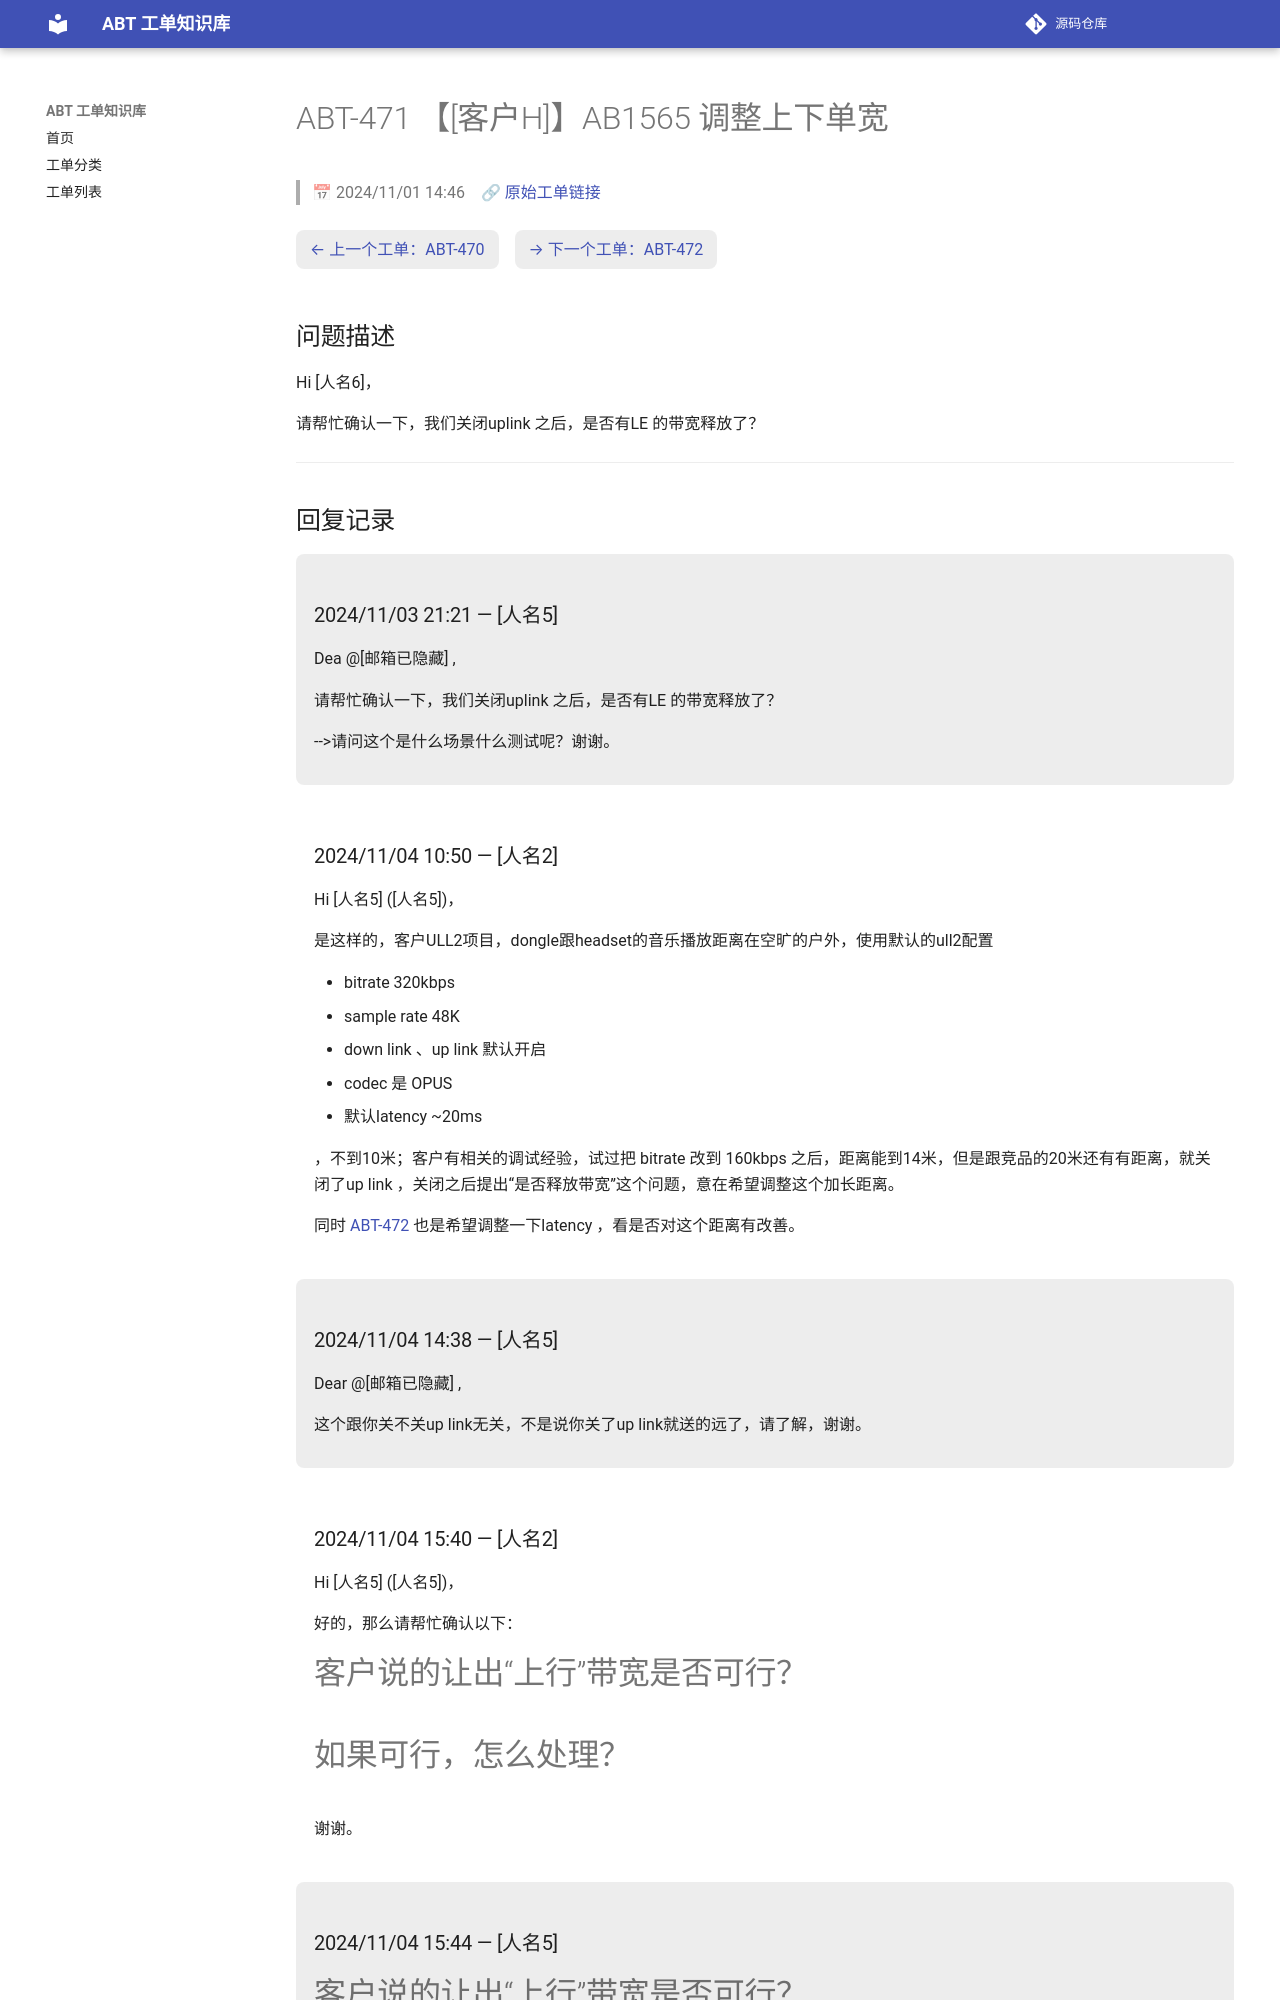

repository: luckycee/airoha-kb · page: tickets/ABT-471/index.html · generator: mkdocs

---
id: ABT-471
title: "【[客户H]】AB1565 调整上下单宽"
date: 2024/11/01 14:46
status: Closed
source: https://eservice.airoha.com.tw/servicedesk/customer/portal/1038/MIUIX1565-471
---

# ABT-471 【[客户H]】AB1565 调整上下单宽

> 📅 2024/11/01 14:46　🔗 [原始工单链接](https://eservice.airoha.com.tw/servicedesk/customer/portal/1038/MIUIX1565-471)

<div class="ticket-nav" markdown="1">

[← 上一个工单：ABT-470](ABT-470.md)　[→ 下一个工单：ABT-472](ABT-472.md)

</div>

## 问题描述

Hi [人名6]，

请帮忙确认一下，我们关闭uplink 之后，是否有LE 的带宽释放了？

---

## 回复记录

<div class="reply odd" markdown="1">

### 2024/11/03 21:21 — [人名5]

Dea @[邮箱已隐藏] ,

请帮忙确认一下，我们关闭uplink 之后，是否有LE 的带宽释放了？

-->请问这个是什么场景什么测试呢？谢谢。

</div>

<div class="reply even" markdown="1">

### 2024/11/04 10:50 — [人名2]

Hi [人名5] ([人名5])，



是这样的，客户ULL2项目，dongle跟headset的音乐播放距离在空旷的户外，使用默认的ull2配置

* bitrate 320kbps
* sample rate 48K
* down link 、up link 默认开启
* codec 是 OPUS
* 默认latency ~20ms

，不到10米；客户有相关的调试经验，试过把 bitrate 改到 160kbps 之后，距离能到14米，但是跟竞品的20米还有有距离，就关闭了up link ，关闭之后提出“是否释放带宽”这个问题，意在希望调整这个加长距离。



同时 [ABT-472](ABT-472.md) 也是希望调整一下latency ，看是否对这个距离有改善。

</div>

<div class="reply odd" markdown="1">

### 2024/11/04 14:38 — [人名5]

Dear @[邮箱已隐藏] ,

这个跟你关不关up link无关，不是说你关了up link就送的远了，请了解，谢谢。

</div>

<div class="reply even" markdown="1">

### 2024/11/04 15:40 — [人名2]

Hi [人名5] ([人名5])，



好的，那么请帮忙确认以下：

# 客户说的让出“上行”带宽是否可行？
